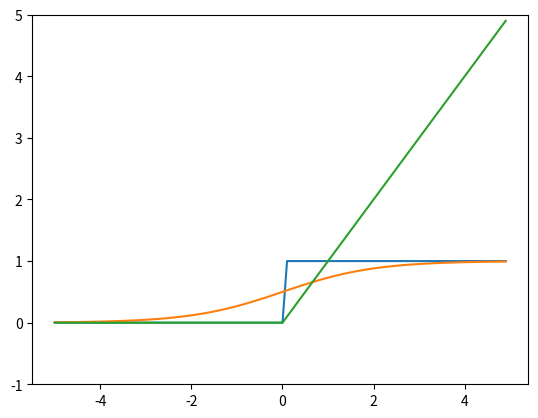

The script that saved this image:
import numpy as np
import matplotlib.pylab as plt
# simple unit step function
def step_function1(x):
	if x > 0:
		return 1
	else:
		return 0

# array-accepted step function
def step_function2(x):
	y = x > 0
	return y.astype(np.int64) # convert to int type array, here int must be specified as int64 or int32

print("step function test")
print(step_function2(np.array([1.0,4.0,-3.0])))

# draw the step function

def step_function3(x):
	return np.array(x>0, dtype = np.int64)

x = np.arange(-5.0,5.0,0.1)
y = step_function3(x)
plt.plot(x,y)
plt.ylim(-0.1,1.1) # limit the scope of y-axis
plt.show()

# sigmoid function
def sigmoid(x):
	return 1/(1 + np.exp(-x))
print("sigmoid test")
print(sigmoid(np.array([-1.0, 1.0, 2.0])))

x = np.arange(-5.0,5.0,0.1)
y = sigmoid(x)
plt.plot(x,y)
plt.ylim(-0.1,1.1)
plt.show()

# ReLU
def relu(x):
	return np.maximum(0,x)

x = np.arange(-5.0,5.0,0.1)
y = relu(x)
plt.plot(x,y)
plt.ylim(-1.0,5.0)
plt.show()

# multi-dimensional arrays (md-ary)
B = np.array([[1,2],[3,4],[5,6]])
print(B)
print(np.ndim(B)) #col
print(B.shape) #row*col

 # inner product
A = np.array([[1,2,3],[4,5,6]]) #2*3
B = np.array([[1,2],[3,4],[5,6]]) #3*2
print(np.dot(A,B)) #2*2

# matrix inner product in network
X = np.array([1,2])
W = np.array([[1,3,5],[2,4,6]])
Y = np.dot(X,W)
print(Y)

# A = XW + B
X = np.array([1.0,0.5])
W1 = np.array([[0.1,0.3,0.5],[0.2,0.4,0.6]])
B1 = np.array([0.1,0.2,0.3])

A1 = np.dot(X,W1) + B1
Z1 = sigmoid(A1)
print("Layer1")
print(A1)
print(Z1)

W2 = np.array([[0.1,0.4], [0.2,0.5],[0.3,0.6]])
B2 = np.array([0.1,0.2])

A2 = np.dot(Z1,W2) + B2
Z2 = sigmoid(A2)
print("Layer2")
print(A2)
print(Z2)

def identity_function(x):
	return X
W3 = np.array([[0.1,0.3], [0.2,0.4]])
B3 = np.array([0.1,0.2])

A3 = np.dot(Z2,W3) + B3
Z3 = identity_function(A3)
print("Layer3")
print(A3)
print(Z3)

# network function

def init_network():
	network = {} # define a dictionary
	network['w1'] = np.array([[0.1,0.3,0.5],[0.2,0.4,0.6]])
	network['b1'] = np.array([0.1,0.2,0.3])
	network['w2'] = np.array([[0.1,0.4],[0.2,0.5],[0.3,0.6]])
	network['b2'] = np.array([0.1,0.2])
	network['w3'] = np.array([[0.1,0.3],[0.2,0.4]])
	network['b3'] = np.array([0.1,0.2])
	return network;

# forward: processing direction
def forward(network,x):
	w1,w2,w3 = network['w1'],network['w2'], network['w3']
	b1,b2,b3 = network['b1'],network['b2'],network['b3']

	a1 = np.dot(x,w1) + b1
	z1 = sigmoid(a1)
	a2 = np.dot(z1,w2) + b2
	z2 = sigmoid(a2)
	a3 = np.dot(z2,w3) + b3
	y = a3
	return y

network = init_network()
x = np.array([1.0,0.5])
y = forward(network,x)
print(y)

# softmax - original
def softmax(a):	
	exp_a = np.exp(a)
	sum_exp_a = np.sum(exp_a)
	y = exp_a / sum_exp_a
	return y

a = np.array([0.3,2.9,4.0])
print("softmax")
print(softmax(a))

# softmax -revised
def softmax(a):
	c = np.max(a)
	exp_a = np.exp(a - c)
	sum_exp_a = np.sum(exp_a)
	y = exp_a / sum_exp_a
	return y

a = np.array([0.3,2.9,4.0])
y = softmax(a)
print(y)
print(np.sum(y))